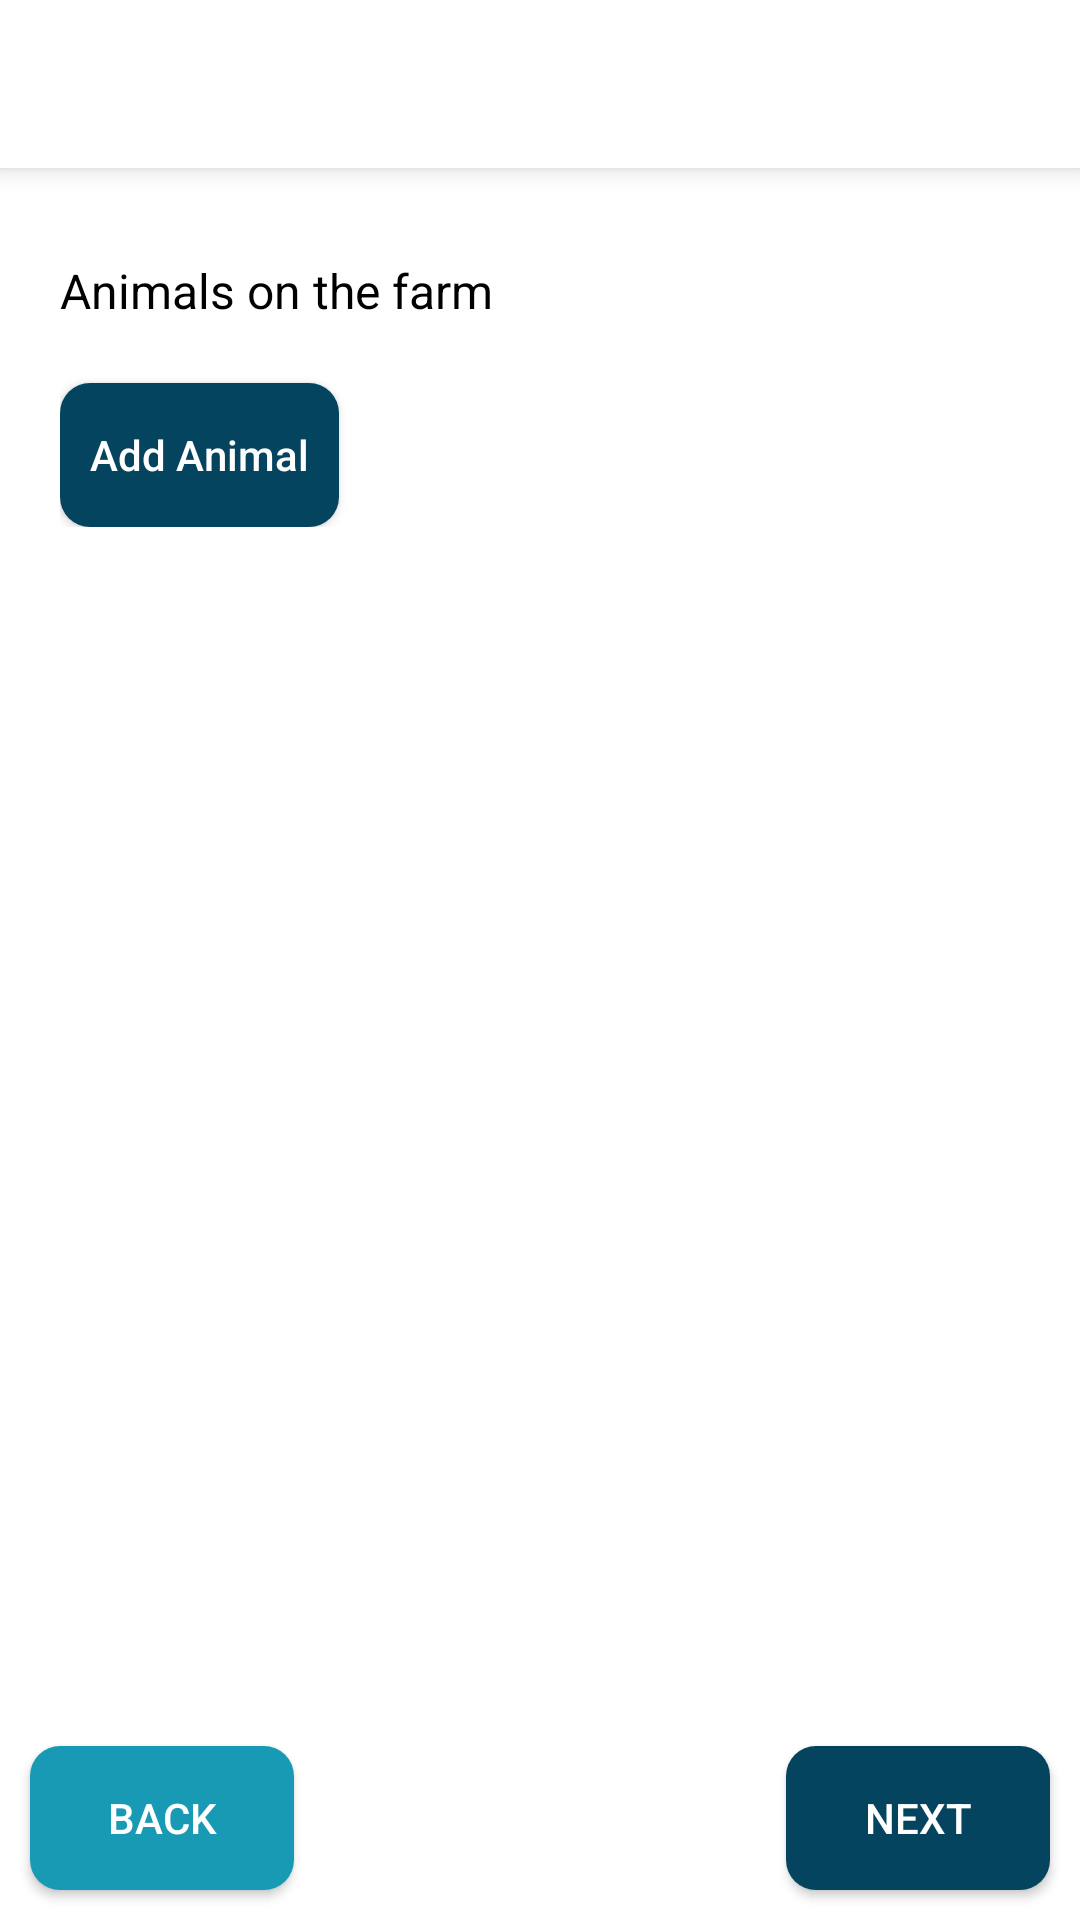

The Android layout XML behind this screen, and the referenced resources:
<!-- AndroidManifest.xml: application theme AppTheme -->
<!-- res/layout/fragment_farm_history.xml -->
<?xml version="1.0" encoding="utf-8"?>
<RelativeLayout xmlns:android="http://schemas.android.com/apk/res/android"
    xmlns:tools="http://schemas.android.com/tools"
    android:layout_width="match_parent"
    android:layout_height="match_parent"
    tools:context=".Fragments.FarmHistory">

    <include
        android:id="@+id/toolbar"
        layout="@layout/toolbar" />

    <ScrollView
        android:layout_width="match_parent"
        android:layout_height="match_parent"
        android:layout_marginEnd="0dp"
        android:layout_marginBottom="10dp"
        android:fadeScrollbars="true"
        android:padding="10dp"
        android:scrollbars="none"
        android:layout_below="@id/toolbar"
        android:layout_above="@id/buttons">

        <LinearLayout
            android:layout_width="match_parent"
            android:layout_height="wrap_content"
            android:orientation="vertical"
            android:padding="10dp">

            <TextView
                android:layout_width="match_parent"
                android:layout_height="wrap_content"
                android:text="Animals on the farm"
                android:textColor="@color/black"
                android:textSize="16sp"
                android:layout_marginTop="10dp"
                android:layout_marginBottom="10dp"/>

            <LinearLayout
                android:id="@+id/layout_list"
                android:layout_width="match_parent"
                android:layout_height="wrap_content"
                android:orientation="vertical">


            </LinearLayout>

            <Button
                android:id="@+id/add"
                android:background="@drawable/bg_button"
                android:layout_width="wrap_content"
                android:layout_height="wrap_content"
                android:text="Add Animal"
                android:layout_marginTop="10dp"
                android:textColor="@color/white"
                android:padding="10dp"
                android:textAllCaps="false"
                android:drawableEnd="@drawable/ic_add"/>

        </LinearLayout>

    </ScrollView>

    <RelativeLayout
        android:id="@+id/buttons"
        android:layout_width="match_parent"
        android:layout_height="wrap_content"
        android:layout_alignParentBottom="true">

        <Button
            android:id="@+id/back"
            android:layout_width="wrap_content"
            android:layout_height="wrap_content"
            android:layout_marginStart="10dp"
            android:layout_marginTop="10dp"
            android:layout_marginEnd="10dp"
            android:layout_marginBottom="10dp"
            android:background="@drawable/bg_button_2"
            android:text="Back"
            android:textColor="@color/white" />

        <Button
            android:id="@+id/next"
            android:layout_width="wrap_content"
            android:layout_height="wrap_content"
            android:layout_alignParentRight="true"
            android:layout_margin="10dp"
            android:background="@drawable/bg_button"
            android:text="next"
            android:textColor="@color/white"/>

    </RelativeLayout>

</RelativeLayout>
<!-- res/layout/toolbar.xml (included above) -->
<?xml version="1.0" encoding="utf-8"?>
<androidx.appcompat.widget.Toolbar
    xmlns:android="http://schemas.android.com/apk/res/android"
    android:layout_width="match_parent"
    android:layout_height="?actionBarSize"
    xmlns:app="http://schemas.android.com/apk/res-auto"
    android:background="@color/white"
    app:theme="@style/ToolbarThem2"
    android:elevation="5dp">

    <LinearLayout
        android:orientation="horizontal"
        android:layout_width="match_parent"
        android:layout_height="match_parent">

        <ImageView
            android:id="@+id/topBack"
            android:layout_width="wrap_content"
            android:layout_height="wrap_content"
            android:src="@drawable/ic_back"
            android:layout_marginEnd="15dp"
            android:visibility="gone"
            android:layout_gravity="center_vertical"/>

        <TextView
            android:id="@+id/heading"
            android:layout_width="wrap_content"
            android:layout_height="wrap_content"
            android:textSize="16sp"
            android:maxLines="1"
            android:fontFamily="sans-serif-condensed-medium"
            android:ellipsize="end"
            android:textColor="@color/navy_blue"
            android:layout_gravity="center_vertical"/>

    </LinearLayout>

</androidx.appcompat.widget.Toolbar>
<!-- resources referenced by this layout -->
<resources>
  <color name="black">#FF000000</color>
  <color name="navy_blue">#05445e</color>
  <color name="white">#FFFFFFFF</color>
  <!-- drawable bg_button (drawable) -->
  <?xml version="1.0" encoding="utf-8"?>
  <selector xmlns:android="http://schemas.android.com/apk/res/android">
      <item android:state_enabled="false">
          <shape>
              <solid android:color="@color/gray" />
              <corners android:radius="10dp" />
          </shape>
      </item>
      <item>
          <shape>
              <solid android:color="@color/navy_blue" />
              <corners android:radius="10dp" />
          </shape>
      </item>
  </selector>
  <!-- drawable bg_button_2 (drawable) -->
  <?xml version="1.0" encoding="utf-8"?>
  <selector xmlns:android="http://schemas.android.com/apk/res/android">
      <item android:state_enabled="false">
          <shape>
              <solid android:color="@color/gray" />
              <corners android:radius="10dp" />
          </shape>
      </item>
      <item>
          <shape>
              <solid android:color="@color/grotto_blue" />
              <corners android:radius="10dp" />
          </shape>
      </item>
  </selector>
  <!-- drawable ic_back (drawable) -->
  <vector android:height="24dp" android:tint="@color/navy_blue"
      android:viewportHeight="24" android:viewportWidth="24"
      android:width="24dp" xmlns:android="http://schemas.android.com/apk/res/android">
      <path android:fillColor="@android:color/white" android:pathData="M20,11H7.83l5.59,-5.59L12,4l-8,8 8,8 1.41,-1.41L7.83,13H20v-2z"/>
  </vector>
  <style name="ToolbarThem2" parent="@style/ThemeOverlay.AppCompat.ActionBar">
          <item name="colorControlNormal">@color/navy_blue</item>
      </style>
  <style name="AppTheme" parent="Theme.AppCompat.Light.NoActionBar">
          
          <item name="colorPrimary">@color/navy_blue</item>
          <item name="colorPrimaryDark">@color/navy_blue</item>
          <item name="colorAccent">@color/grotto_blue</item>
          <item name="android:windowBackground">@color/white</item>
      </style>
  <color name="gray">#BAB0B0</color>
  <color name="grotto_blue">#189ab4</color>
</resources>
